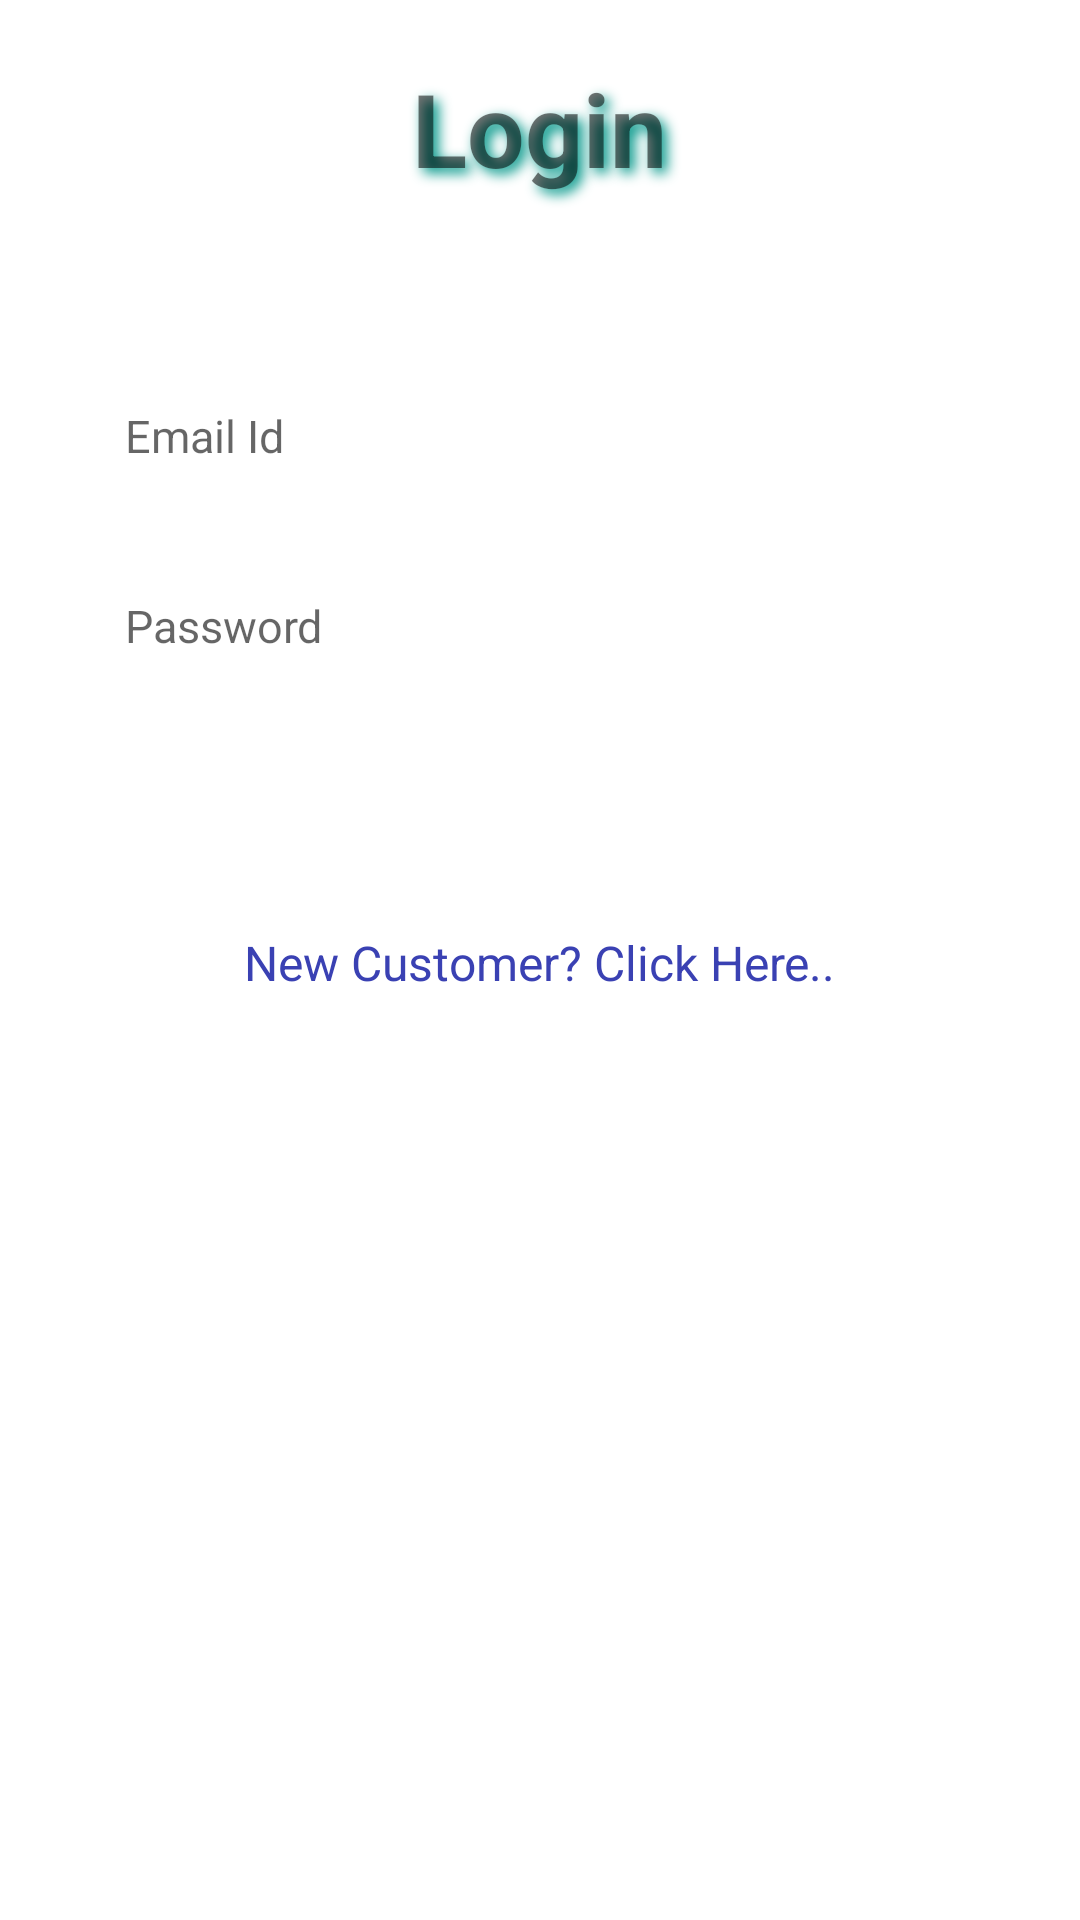

The Android layout XML behind this screen, and the referenced resources:
<!-- AndroidManifest.xml: application theme Theme.The_Frozen_Spoon.NoActionBar -->
<!-- res/layout/login_page.xml -->
<?xml version="1.0" encoding="utf-8"?>
<androidx.constraintlayout.widget.ConstraintLayout xmlns:android="http://schemas.android.com/apk/res/android"
    xmlns:tools="http://schemas.android.com/tools"
    android:layout_width="match_parent"
    android:layout_height="match_parent"
    tools:context=".LoginActivity">

    <LinearLayout
        android:layout_width="match_parent"
        android:layout_height="match_parent"
        android:layout_margin="20px"
        android:gravity="center|top"
        android:orientation="vertical"
        tools:layout_editor_absoluteX="7dp"
        tools:layout_editor_absoluteY="71dp">


        <TextView
            android:id="@+id/lbl_login"
            android:layout_width="wrap_content"
            android:layout_height="wrap_content"
            android:layout_marginTop="20px"
            android:layout_marginBottom="20px"
            android:background="@drawable/et_custom"
            android:padding="20px"
            android:shadowColor="#009688"
            android:shadowDx="5"
            android:shadowDy="5"
            android:shadowRadius="10"
            android:text="@string/lbl_login"
            android:textSize="34sp"
            android:textStyle="bold" />

        <TextView
            android:id="@+id/lbl_error"
            android:layout_width="match_parent"
            android:layout_height="wrap_content"
            android:layout_margin="20px"
            android:textAlignment="center"
            android:textColor="#FF1100"
            android:textSize="16sp"
            android:textStyle="bold" />

        <EditText
            android:id="@+id/txt_email_id"
            android:layout_width="match_parent"
            android:layout_height="50dp"
            android:layout_marginLeft="20dp"
            android:layout_marginTop="20px"
            android:layout_marginRight="20dp"
            android:layout_marginBottom="20px"
            android:background="@drawable/et_custom"
            android:hint="@string/txt_email_id"
            android:inputType="textEmailAddress"
            android:padding="15dp"
            android:shadowColor="#009688"
            android:shadowDx="2"
            android:shadowDy="2"
            android:textSize="15sp" />

        <EditText
            android:id="@+id/txt_psw"
            android:layout_width="match_parent"
            android:layout_height="50dp"
            android:layout_marginLeft="20dp"
            android:layout_marginTop="20px"
            android:layout_marginRight="20dp"
            android:layout_marginBottom="20px"
            android:background="@drawable/et_custom"
            android:hint="@string/txt_psw"
            android:inputType="textPassword"
            android:padding="15dp"
            android:shadowColor="#009688"
            android:shadowDx="2"
            android:shadowDy="2"
            android:textSize="15sp" />


        <Button
            android:id="@+id/btn_login"
            android:layout_width="match_parent"
            android:layout_height="wrap_content"

            android:layout_marginLeft="20dp"
            android:layout_marginTop="15dp"
            android:layout_marginRight="20dp"
            android:background="@drawable/btn_custom"

            android:text="@string/btn_login"
            android:textColor="@android:color/white" />

        <TextView
            android:id="@+id/lbl_registrationLink"
            android:layout_width="wrap_content"
            android:layout_height="wrap_content"
            android:layout_margin="20px"
            android:minHeight="48dp"
            android:text="@string/lbl_registrationLink"
            android:textColor="#3A41B3"
            android:textSize="16sp" />
    </LinearLayout>
</androidx.constraintlayout.widget.ConstraintLayout>
<!-- resources referenced by this layout -->
<resources>
  <string name="btn_login">Login</string>
  <string name="lbl_login">Login</string>
  <string name="lbl_registrationLink">New Customer? Click Here..</string>
  <string name="txt_email_id">Email Id</string>
  <string name="txt_psw">Password</string>
  <style name="Theme.The_Frozen_Spoon.NoActionBar">
             <item name="windowActionBar">true</item>
             <item name="windowNoTitle">false</item>
         </style>
</resources>
